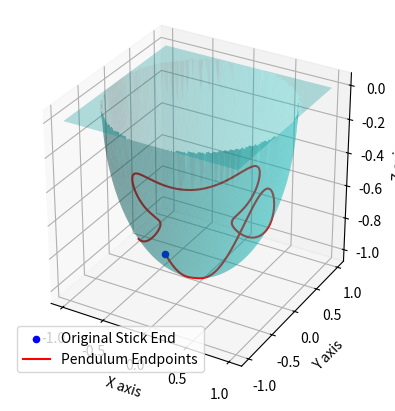

The matplotlib source for this figure:
import numpy as np

def exp_map(omega_hat):
    theta = np.linalg.norm([omega_hat[2, 1], omega_hat[0, 2], omega_hat[1, 0]])
    if theta < 1e-10:
        return np.eye(3)
    
    A = omega_hat / theta
    return np.eye(3) + np.sin(theta) * A + (1 - np.cos(theta)) * np.dot(A, A)


def hat(v):
    return np.array([[0, -v[2], v[1]],
                     [v[2], 0, -v[0]],
                     [-v[1], v[0], 0]])

def derivatives(m, R, *args):
    g, I_inv, m_b, rho, e_3 = args
    omega = I_inv @ m
    m_dot = np.cross(m, omega) + m_b * g * np.cross(rho, R.T @ e_3)
    return m_dot, omega


def RK4_step(f, m, R, h, *args):
    k1_m, k1_w = f(m, R, *args)
    k2_m, k2_w = f(m + 0.5 * h * k1_m, R @ exp_map(0.5 * h * k1_w), *args)
    k3_m, k3_w = f(m + 0.5 * h * k2_m, R @ exp_map(0.5 * h * k2_w), *args)
    k4_m, k4_w = f(m + h * k3_m, R @ exp_map(h * k3_w), *args)

    m += h / 6 * (k1_m + 2 * k2_m + 2 * k3_m + k4_m)
    R = R @ exp_map(h / 6 * (k1_w + 2 * k2_w + 2 * k3_w + k4_w))

    return m, R

def derivatives(m, R, *args):
    g, I_inv, m_b, rho, e_3 = args
    omega = I_inv @ m
    m_dot = np.cross(m, omega) + m_b * g * np.cross(rho, R.T @ e_3)
    omega_hat = hat(omega)  
    R_dot = R @ omega_hat
    return m_dot, R_dot

def RK4_step(f, m, R, h, *args):
    k1_m, k1_R_dot = f(m, R, *args)
    k2_m, k2_R_dot = f(m + 0.5 * h * k1_m, R + 0.5 * h * k1_R_dot, *args)
    k3_m, k3_R_dot = f(m + 0.5 * h * k2_m, R + 0.5 * h * k2_R_dot, *args)
    k4_m, k4_R_dot = f(m + h * k3_m, R + h * k3_R_dot, *args)

    m += h / 6 * (k1_m + 2 * k2_m + 2 * k3_m + k4_m)
    R += h / 6 * (k1_R_dot + 2 * k2_R_dot + 2 * k3_R_dot + k4_R_dot)

    return m, R


def simulate(m, R, m_b, g, rho, e_3, T, I):
    h = T[1] - T[0]
    lst_m = np.zeros((len(T), 3))
    lst_R = np.zeros((len(T), 3, 3))
    I_inv = np.linalg.inv(I)
    args = (g, I_inv, m_b, rho, e_3)
    for i, t in enumerate(T):
        m, R = RK4_step(derivatives, m, R, h, *args)
        lst_m[i] = m
        lst_R[i] = R
    return lst_m, lst_R


# def calculate_intertia(mass_ball, radius_ball, length_rod):
#     assert mass_ball > 0
#     assert 0 < radius_ball < length_rod
#     I_ball_center = (2/5) * mass_ball * radius_ball**2

#     # Using the parallel axis theorem to find the moment of inertia about the pivot 
#     I_pendulum = I_ball_center + mass_ball * (radius_ball/2)**2 + mass_ball * length_rod**2

#     # Inertia tensor at the pivot
#     I_pendulum_matrix = np.diag([I_pendulum - I_ball_center, I_pendulum - I_ball_center, I_ball_center])
#     return I_pendulum_matrix

def calculate_intertia(mass_ball, radius_ball, length_rod):
    I = mass_ball * length_rod **2
    return np.diag([I, I, I])

e_3 = np.array([0, 0, 1])
mass_ball = 5.0
g = 9.81
rho = np.array([0, 0, 1])
I = calculate_intertia(mass_ball = mass_ball, 
                       radius_ball = 0.2, 
                       length_rod = 1.0)


# The initial state
# m = np.array([1.5, 2.5, 4.5])
m = np.array([7.5, 2.5, 4.5])
R = np.eye(3)       

T = np.linspace(0, 10, 1000)
_, states_R = simulate(m, R, mass_ball, g, rho, e_3, T, I)

for i, R in enumerate(states_R): 
    # Check that R is a rotation matrix
    assert np.allclose(np.linalg.det(R), 1), f"the determinant of R_{i} is {np.linalg.det(R)}"
    assert np.allclose(R @ R.T, np.eye(3)), f"R @ R.T is {R @ R.T}"
    assert np.allclose(R.T @ R, np.eye(3)), f"R.T @ R is {R.T @ R}"

import numpy as np
import matplotlib.pyplot as plt
from mpl_toolkits.mplot3d import Axes3D

# Define the radius of the hemisphere
radius = 1.0
start_loc = np.array([0, -radius, -radius])
start_loc = start_loc / np.linalg.norm(start_loc) 

rotated_endpoints = np.array([R @ start_loc for R in states_R])
rotated_endpoints = rotated_endpoints[:600]


############# Plotting the pendulum motion #############
# Create a 3D plot
fig = plt.figure()
ax = fig.add_subplot(111, projection='3d')

# Create a meshgrid for the x, y values
x = np.linspace(-radius, radius, 100)
y = np.linspace(-radius, radius, 100)
x, y = np.meshgrid(x, y)

# Define z as a function of x, y to create a hemisphere shape
# Only plot where the sphere's equation holds and z is non-negative (downward facing hemisphere)
with np.errstate(invalid='ignore'):
    z = np.sqrt(radius**2 - x**2 - y**2)
z[np.isnan(z)] = 0  # Handle the domain issues outside the hemisphere

# Plot the hemisphere
ax.plot_surface(x, y, -z, color='c', alpha=0.3)  # negative z for downward facing

# Plot the original stick endpoint at [0, 0, radius]
ax.scatter(start_loc[0], start_loc[1], start_loc[2], color='b', label='Original Stick End')

# Plot the rotated stick endpoints
ax.plot(rotated_endpoints[:, 0], rotated_endpoints[:, 1], rotated_endpoints[:, 2], color='r', label='Pendulum Endpoints')

# Set plot labels and legend
ax.set_xlabel('X axis')
ax.set_ylabel('Y axis')
ax.set_zlabel('Z axis')
ax.legend()

# Set equal aspect ratio for all axes
ax.set_box_aspect([1,1,1])  # Equal aspect ratio

# Show the plot
plt.show()


for R in rotated_endpoints:
    assert np.allclose(np.linalg.norm(R), 1), f"the norm of R is {np.linalg.norm(R)}"